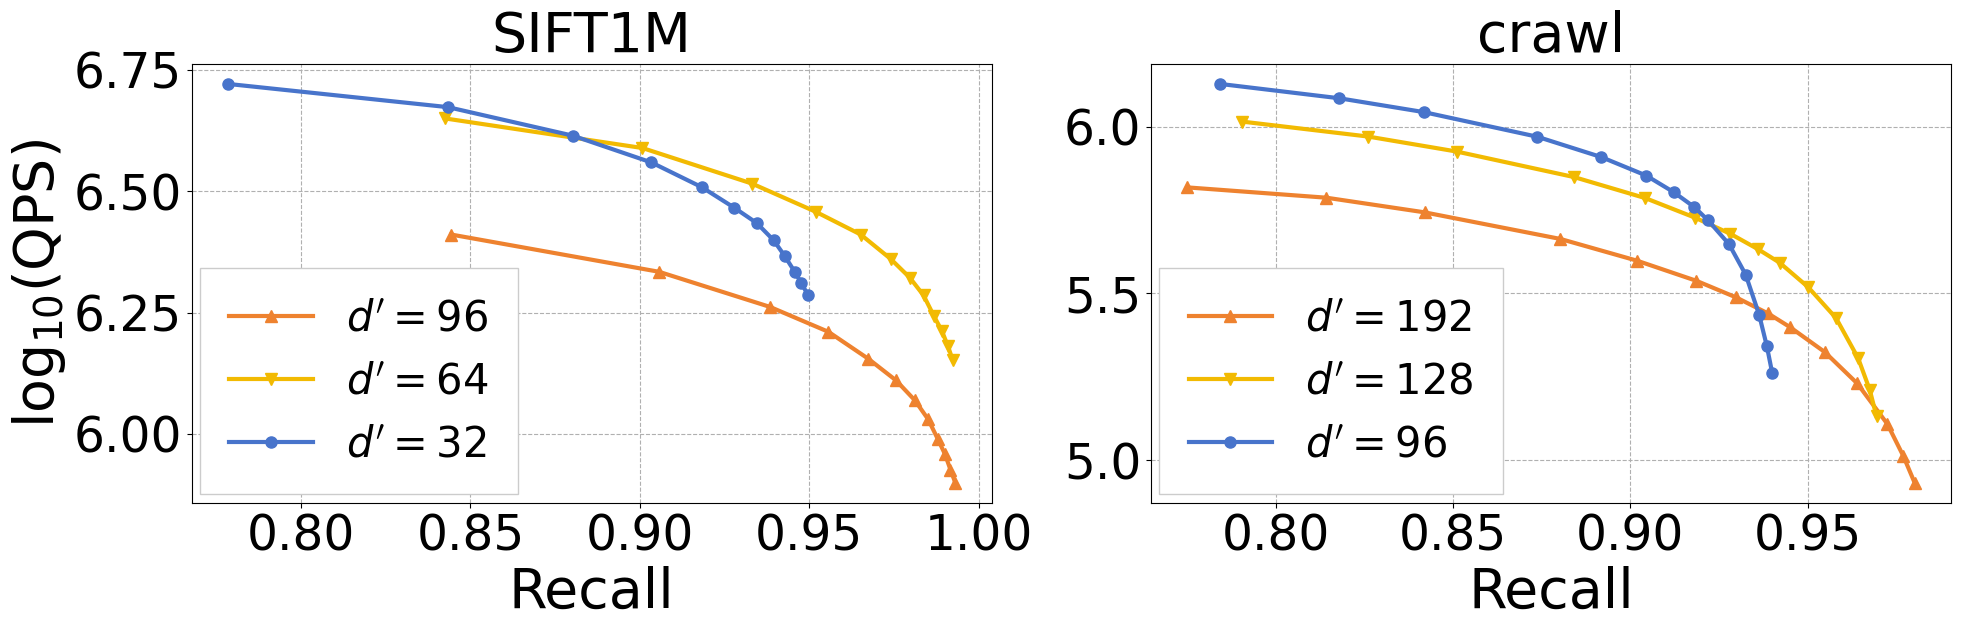

The matplotlib source for this figure: (Note: this script raises an exception after producing the figure.)
import numpy as np
import matplotlib.pyplot as plt

plt.rcParams['font.family'] = 'Times New Roman'

# 数据集名称
datasets = ['SIFT1M', 'crawl']
# colors = ['#1F77B4', '#FF7F0E', '#2CA02C', '#D62728', '#9467BD', '#8C564B']
colors = [ '#EE822F', '#F2BA02','#4874CB', '#75BD42']
markers = ['^', 'v', 'o', 's', 'D', '*']

# pca + rt
sift1M_96_x = [0.84439, 0.90566, 0.93837, 0.95567, 0.96743, 0.97560, 0.98116, 0.98509, 0.98793, 0.99004, 0.99168, 0.99310]
sift1M_96_y = [3.88410, 4.63444, 5.47390, 6.16302, 7.00369, 7.75909, 8.52858, 9.33510, 10.24910, 11.00830, 11.85680, 12.61620]

sift1M_64_x = [0.84247, 0.90075, 0.93310, 0.95195, 0.96519, 0.97404, 0.97968, 0.98374, 0.98678, 0.98916, 0.99092, 0.99231]
sift1M_64_y = [2.23778, 2.57534, 3.04909, 3.48652, 3.88352, 4.36057, 4.76598, 5.18422, 5.71421, 6.13931, 6.59281, 7.03471]

sift1M_32_x = [0.77849, 0.84338, 0.88027, 0.90339, 0.91831, 0.92793, 0.93450, 0.93950, 0.94272, 0.94567, 0.94765, 0.94958]
sift1M_32_y = [1.90007, 2.12132, 2.42937, 2.75758, 3.10226, 3.42173, 3.67727, 3.99137, 4.29582, 4.62969, 4.88938, 5.16855]

crawl_192_x = [0.77513, 0.81431, 0.84197, 0.88026, 0.90190, 0.91861, 0.92982, 0.93882, 0.94503, 0.95478, 0.96394, 0.97243, 0.97696, 0.98013]
crawl_192_y = [15.21910, 16.34050, 18.07560, 21.71880, 25.23730, 28.99320, 32.51060, 36.31680, 39.92570, 47.37680, 58.83500, 77.82110, 97.18570, 116.76400]

crawl_160_x = [0.78340, 0.82262, 0.84934, 0.88640, 0.90731, 0.92148, 0.93184, 0.94044, 0.94642, 0.95505, 0.96358, 0.97086, 0.97489, 0.97774]
crawl_160_y = [12.28530, 13.76210, 15.11970, 18.12820, 21.05110, 24.10450, 27.01790, 30.15760, 33.13420, 39.26770, 48.58690, 64.19670, 80.24820, 95.97280]

crawl_128_x = [0.79055, 0.82605, 0.85104, 0.88415, 0.90421, 0.91818, 0.92818, 0.93604, 0.94207, 0.95010, 0.95798, 0.96420, 0.96748, 0.96939]
crawl_128_y = [9.66535, 10.71550, 11.88460, 14.17520, 16.38640, 18.74630, 20.95950, 23.32840, 25.58140, 30.27530, 37.49630, 49.43330, 61.53190, 73.89610]

crawl_96_x = [0.78434, 0.81792, 0.84182, 0.87374, 0.89177, 0.90444, 0.91221, 0.91805, 0.92194, 0.92782, 0.93250, 0.93628, 0.93847, 0.93995]
crawl_96_y = [7.45459, 8.22818, 9.05536, 10.72960, 12.34370, 14.02220, 15.72800, 17.44440, 19.12150, 22.53570, 27.78340, 36.60790, 45.51470, 54.61010]


crawl_x = np.arange(0.000256, 0.0501, 0.001)
crawl_y = [0.92219, 0.92076, 0.91990, 0.91955, 0.91994, 0.92023, 0.91979, 0.91978, 0.91873, 0.91838, 0.91890, 0.91829, 0.91861, 0.91875, 0.91904, 0.91867, 0.91669, 0.91661, 0.91653, 0.91690, 0.91694, 0.91653, 0.91700, 0.91644, 0.91644, 0.91681, 0.91629, 0.91689, 0.91664, 0.91661, 0.91608, 0.91548, 0.91443, 0.91395, 0.91368, 0.91396, 0.91387, 0.91399, 0.91433, 0.91398, 0.91407, 0.91413, 0.91386, 0.91416, 0.91430, 0.91373, 0.91419, 0.91425, 0.91400, 0.91381]

deep1M_x = np.arange(0.000128, 0.0501, 0.001)
deep1M_y = [0.93097, 0.92894, 0.92932, 0.92931, 0.92788, 0.92785, 0.92786, 0.92785, 0.92775, 0.92781, 0.92787, 0.92769, 0.92780, 0.92778, 0.92782, 0.92782, 0.92605, 0.92607, 0.92598, 0.92605, 0.92590, 0.92601, 0.92604, 0.92596, 0.92597, 0.92599, 0.92601, 0.92601, 0.92604, 0.92602, 0.92594, 0.92524, 0.92505, 0.92495, 0.92504, 0.92507, 0.92497, 0.92495, 0.92496, 0.92504, 0.92504, 0.92504, 0.92499, 0.92500, 0.92500, 0.92502, 0.92504, 0.92506, 0.92509, 0.92499]

deep10M_x = np.arange(0.0000512, 0.0501, 0.001)
deep10M_y = [0.92442, 0.92085, 0.91994, 0.91993, 0.92005, 0.91966, 0.91992, 0.91974, 0.91804, 0.91814, 0.91830, 0.91794, 0.91805, 0.91796, 0.91812, 0.91798, 0.91583, 0.91606, 0.91595, 0.91570, 0.91592, 0.91598, 0.91583, 0.91608, 0.91577, 0.91608, 0.91566, 0.91580, 0.91586, 0.91590, 0.91599, 0.91648, 0.91373, 0.91376, 0.91371, 0.91379, 0.91378, 0.91370, 0.91394, 0.91383, 0.91377, 0.91364, 0.91366, 0.91386, 0.91379, 0.91364, 0.91379, 0.91389, 0.91378, 0.91374, 0.91376]

# 数据
all_groups = [
    # 第一组数据
    (sift1M_96_x, sift1M_96_y),
    (sift1M_64_x, sift1M_64_y),
    (sift1M_32_x, sift1M_32_y),
    # 第二组数据
    (crawl_192_x, crawl_192_y),
    # (crawl_160_x, crawl_160_y),
    (crawl_128_x, crawl_128_y),
    (crawl_96_x, crawl_96_y),
]

legend_labels = [
    [r"$d'=96$", r"$d'=64$", r"$d'=32$"],
    [r"$d'=192$", r"$d'=128$", r"$d'=96$"],
]


# 创建 1 行 2 列的子图布局
row_sz = 1
col_sz = 2
fig, axs = plt.subplots(row_sz, col_sz, figsize=(20, 7))
plt.rcParams.update({'font.size': 30})  # 所有文字统一为16号字体
sz = 40
line_w=3
marker_sz=8

# 绘制每组数据

######## 0 #######################################################################################################
subplot_id = 0
for i, (x_data, y_data) in enumerate(all_groups[:3]): 
    row = subplot_id // col_sz  # 计算行位置
    col = subplot_id % col_sz   # 计算列位置
    x_data = np.array(x_data)
    y_data = np.log10(10000000/np.array(y_data))
    # y_log = np.log10(y_data)
    axs[col].plot(x_data, y_data, color=colors[i % len(colors)], marker=markers[i % len(markers)], linewidth=line_w, markersize=marker_sz, label=legend_labels[subplot_id][i])

    # x
    axs[col].set_xlabel('Recall', fontsize=sz)

    # y
    axs[col].tick_params(axis='both', labelsize=sz-5)  # ✅ 添加这行，控制坐标刻度大小

    axs[col].set_title(datasets[subplot_id], fontsize=sz)
    axs[col].set_ylabel('log$_{10}$(QPS)', fontsize=sz)
    axs[col].grid(True, linestyle='--')
    legend = axs[col].legend(framealpha=1.0) #背景不透明
    legend.get_frame().set_facecolor('white')
    legend.get_frame().set_boxstyle('square')

####### 1 ########################################################################################################
subplot_id = subplot_id + 1
for i, (x_data, y_data) in enumerate(all_groups[3:6]):
    row = subplot_id // col_sz  # 计算行位置
    col = subplot_id % col_sz   # 计算列位置
    x_data = np.array(x_data)
    y_data = np.log10(10000000/np.array(y_data))
    # y_log = np.log10(y_data)
    axs[col].plot(x_data, y_data, color=colors[i % len(colors)], marker=markers[i % len(markers)], linewidth=line_w, markersize=marker_sz, label=legend_labels[subplot_id][i])
    # x
    axs[col].set_xlabel('Recall', fontsize=sz)

    # y
    axs[col].tick_params(axis='both', labelsize=sz-5)

    axs[col].set_title(datasets[subplot_id], fontsize=sz)
    # axs[row, col].set_ylabel('', fontsize=sz)
    axs[col].grid(True, linestyle='--')
    legend = axs[col].legend(framealpha=1.0) #背景不透明
    legend.get_frame().set_facecolor('white')
    legend.get_frame().set_boxstyle('square')


# 调整布局
plt.tight_layout()
# fig.legend(width, loc='upper center', bbox_to_anchor=(0.5, 1.05), ncol=6, frameon=False, fontsize=sz-5)
plt.show()
plt.savefig("./img/1x2.png", format="png", bbox_inches="tight")
print("图像已保存到文件：./img/1x2.png")
plt.savefig("./img/1x2.pdf", format="pdf", bbox_inches="tight")
print("图像已保存到文件：./img/1x2.pdf")